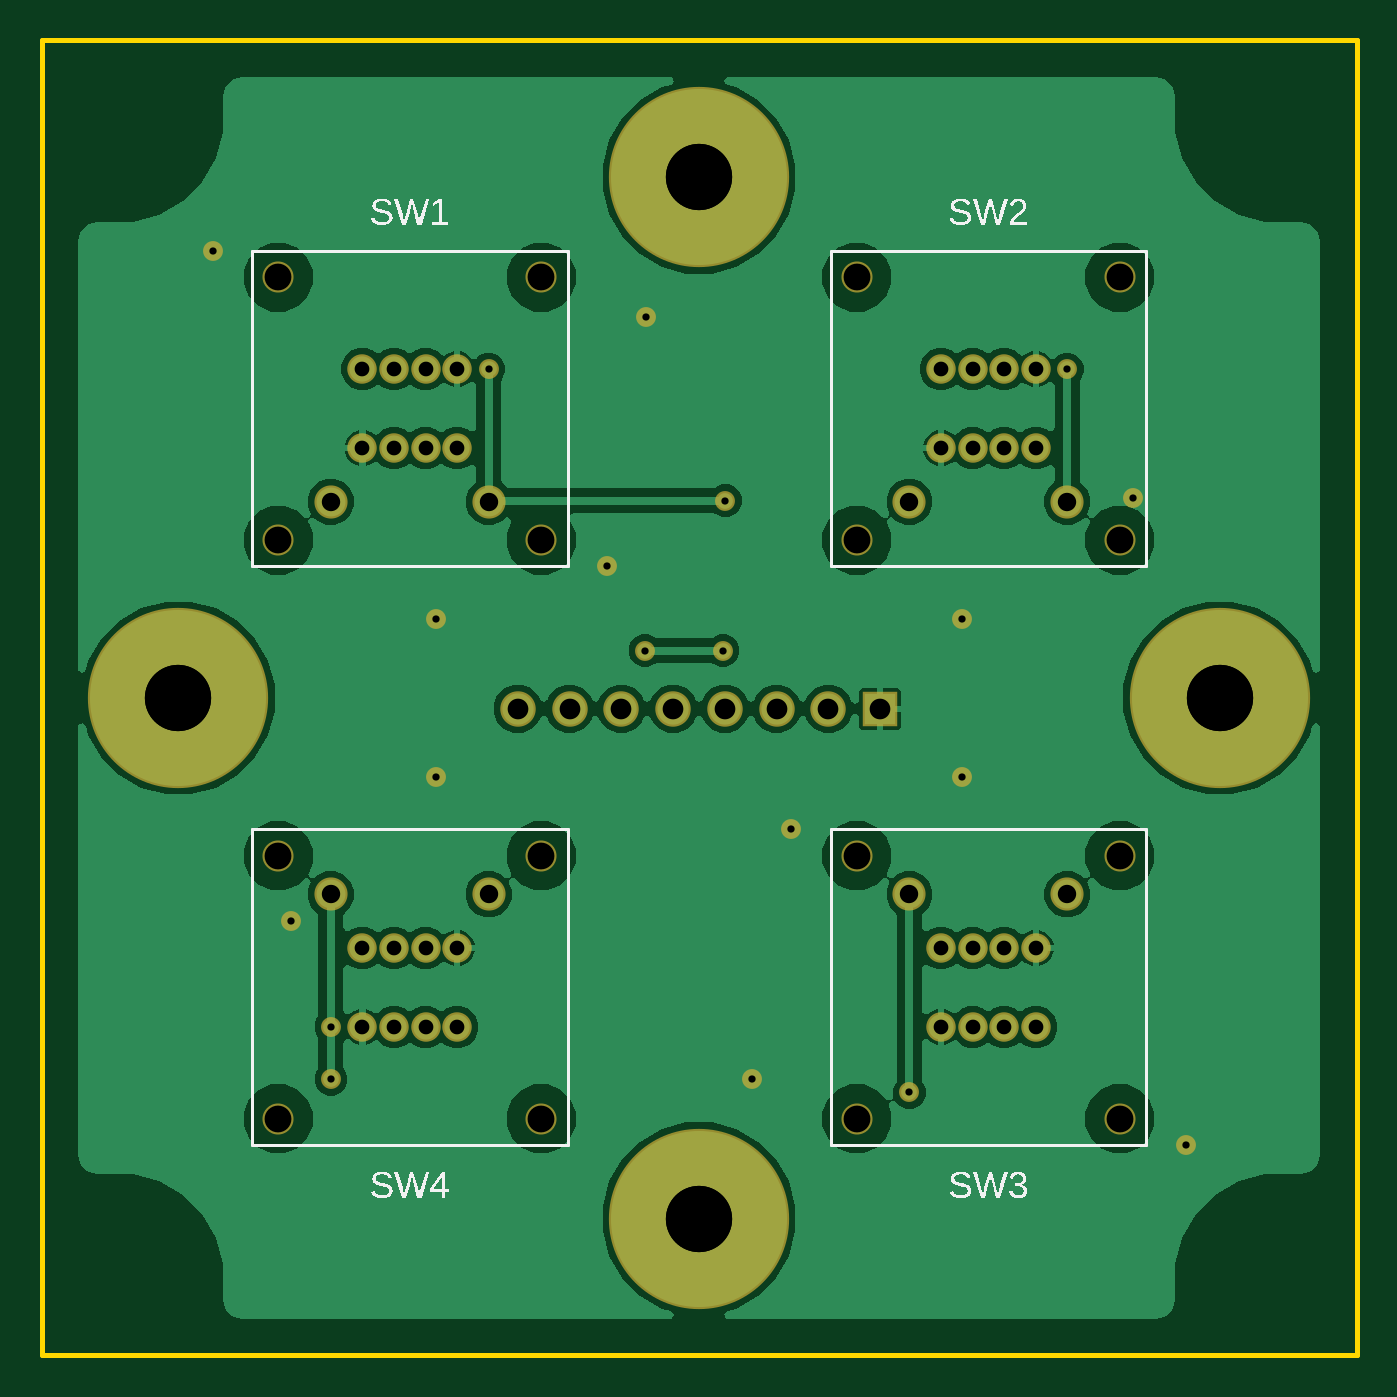
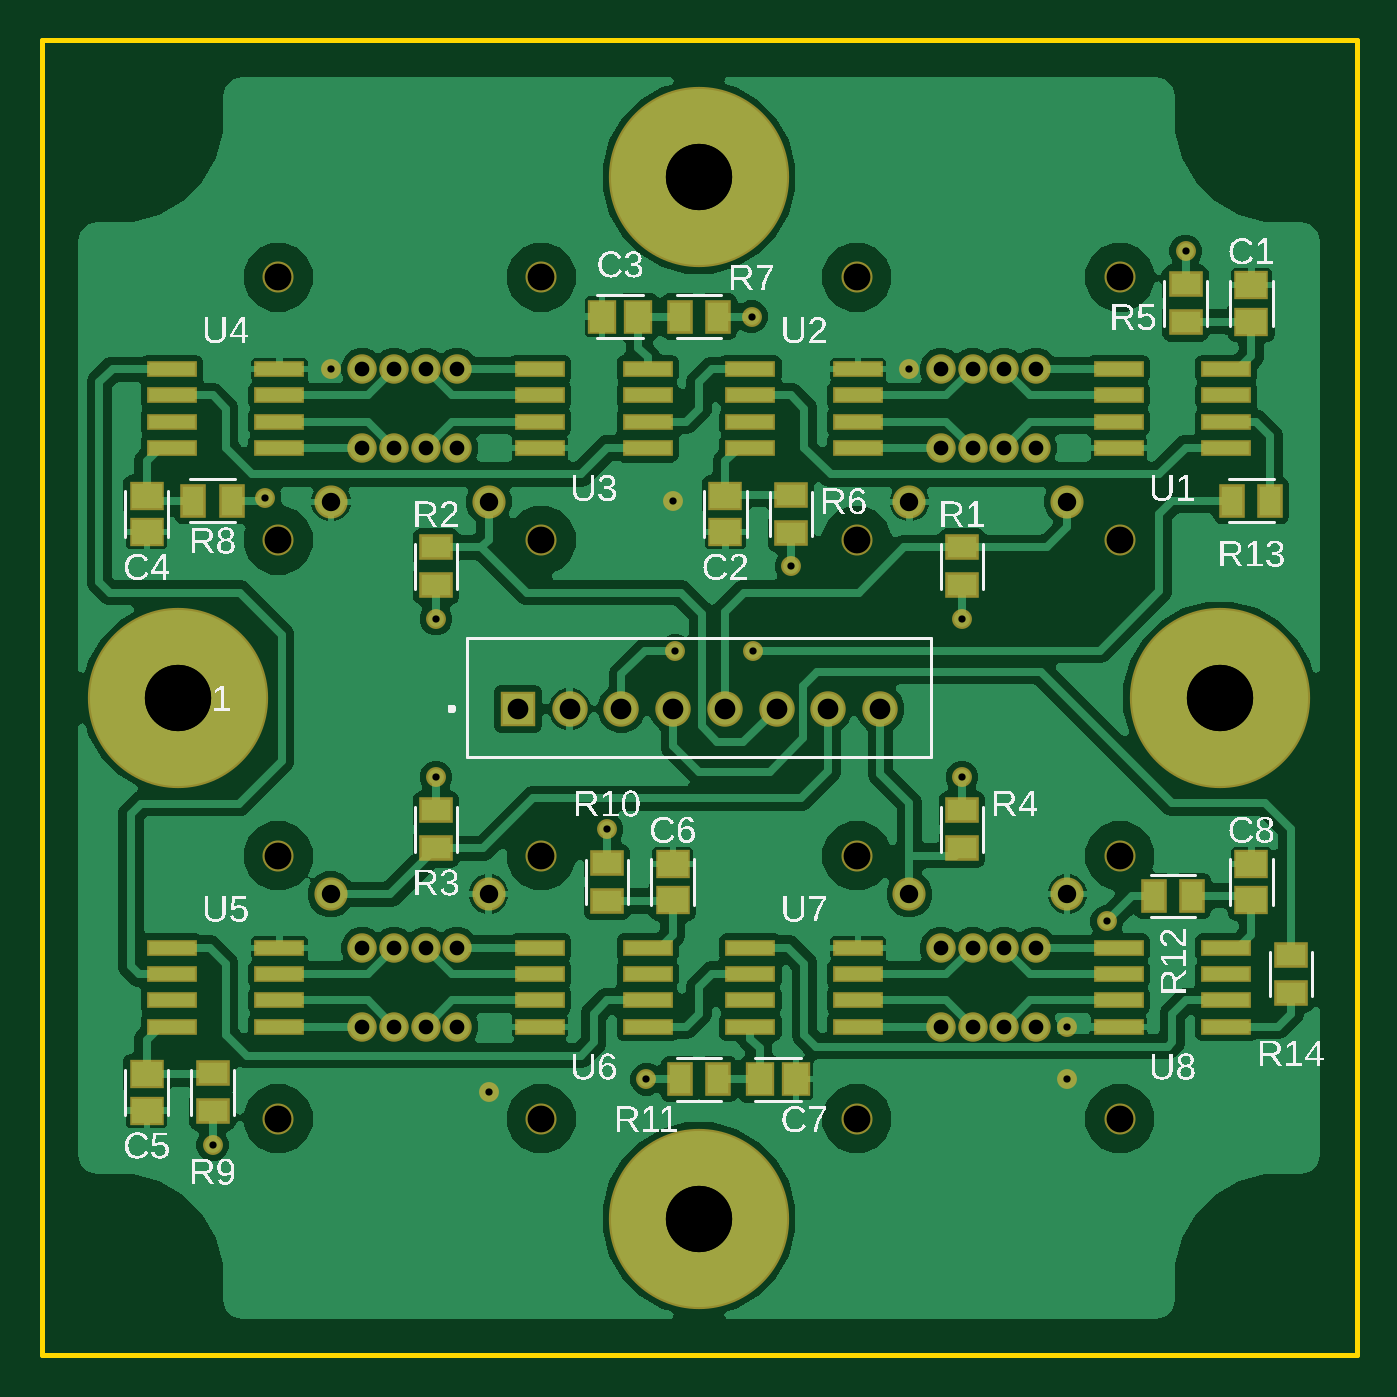
Circuit board: 9 layer files. Board 63.5 x 63.5 mm.
- bottom_copper: copper_bottom.gbr (68139 bytes)
- top_copper: copper_top.gbr (35849 bytes)
- drill: drill_1_16.xln (1393 bytes)
- outline: profile.gbr (239 bytes)
- bottom_silk: silkscreen_bottom.gbr (129416 bytes)
- top_silk: silkscreen_top.gbr (23087 bytes)
- bottom_mask: soldermask_bottom.gbr (4488 bytes)
- top_mask: soldermask_top.gbr (2183 bytes)
- paste: solderpaste_bottom.gbr (2465 bytes)

=== bottom_copper: copper_bottom.gbr (68139 bytes, source omitted) ===
=== top_copper: copper_top.gbr (35849 bytes, source omitted) ===
=== drill: drill_1_16.xln ===
M48
;GenerationSoftware,Autodesk,EAGLE,9.7.0*%
;CreationDate,2024-10-31T00:43:08Z*%
FMAT,2
ICI,OFF
METRIC,TZ,000.000
T6C0.350
T5C0.711
T4C0.889
T3C1.000
T2C1.295
T1C3.200
%
G90
M71
T1
X6604Y31750
X31750Y6604
X56896Y31750
X31750Y56896
X31750Y56896
X56896Y31750
X31750Y6604
X6604Y31750
T2
X24130Y39370
X52070Y39370
X11430Y11430
X24130Y11430
X24130Y24130
X11430Y24130
X39370Y11430
X52070Y11430
X52070Y24130
X39370Y24130
X52070Y52070
X39370Y52070
X39370Y39370
X11430Y39370
X11430Y52070
X24130Y52070
T3
X38000Y31225
X40500Y31225
X25500Y31225
X28000Y31225
X30500Y31225
X35500Y31225
X33000Y31225
X23000Y31225
T4
X41910Y22276
X13970Y22276
X49530Y22276
X49530Y41224
X41910Y41224
X21590Y41224
X13970Y41224
X21590Y22276
T5
X18542Y43815
X44958Y19685
X17018Y43815
X17018Y47625
X15494Y43815
X15494Y47625
X15494Y15875
X18542Y47625
X20066Y43815
X20066Y47625
X15494Y19685
X17018Y15875
X44958Y43815
X44958Y47625
X43434Y43815
X43434Y47625
X46482Y43815
X46482Y47625
X48006Y43815
X48006Y47625
X17018Y19685
X20066Y15875
X46482Y19685
X46482Y15875
X48006Y19685
X48006Y15875
X20066Y19685
X44958Y15875
X43434Y19685
X43434Y15875
X18542Y15875
X18542Y19685
T6
X29210Y50165
X27305Y38100
X32918Y34036
X19050Y35560
X8255Y53340
X12065Y20955
X52705Y41412
X29137Y34039
X55245Y10160
X44450Y35560
X44450Y27940
X36195Y25400
X19050Y27940
X34290Y13335
X13970Y15875
X33020Y41275
X21590Y47625
X13970Y13335
X41910Y12700
X49530Y47625
M30
=== outline: profile.gbr ===
G04 EAGLE Gerber RS-274X export*
G75*
%MOMM*%
%FSLAX34Y34*%
%LPD*%
%IN*%
%IPPOS*%
%AMOC8*
5,1,8,0,0,1.08239X$1,22.5*%
G01*
G04 Define Apertures*
%ADD10C,0.254000*%
D10*
X0Y0D02*
X635000Y0D01*
X635000Y635000D01*
X0Y635000D01*
X0Y0D01*
M02*

=== bottom_silk: silkscreen_bottom.gbr (129416 bytes, source omitted) ===
=== top_silk: silkscreen_top.gbr (23087 bytes, source omitted) ===
=== bottom_mask: soldermask_bottom.gbr ===
G04 EAGLE Gerber RS-274X export*
G75*
%MOMM*%
%FSLAX34Y34*%
%LPD*%
%INSoldermask Bottom*%
%IPPOS*%
%AMOC8*
5,1,8,0,0,1.08239X$1,22.5*%
G01*
G04 Define Apertures*
%ADD10C,1.600200*%
%ADD11C,1.422400*%
%ADD12C,1.498600*%
%ADD13R,2.403200X0.803200*%
%ADD14R,1.668500X1.367800*%
%ADD15R,1.623400X1.234400*%
%ADD16C,3.403200*%
%ADD17C,8.703200*%
%ADD18R,1.367800X1.668500*%
%ADD19R,1.234400X1.623400*%
%ADD20R,1.711200X1.711200*%
%ADD21C,1.711200*%
%ADD22C,0.959600*%
D10*
X139700Y412242D03*
X215900Y412242D03*
D11*
X170180Y438150D03*
X170180Y476250D03*
X154940Y438150D03*
X154940Y476250D03*
X185420Y438150D03*
X185420Y476250D03*
X200660Y438150D03*
X200660Y476250D03*
D12*
X241300Y393700D03*
X114300Y393700D03*
X114300Y520700D03*
X241300Y520700D03*
D13*
X114900Y463550D03*
X62900Y463550D03*
X114900Y476250D03*
X114900Y450850D03*
X114900Y438150D03*
X62900Y476250D03*
X62900Y450850D03*
X62900Y438150D03*
D10*
X419100Y412242D03*
X495300Y412242D03*
D11*
X449580Y438150D03*
X449580Y476250D03*
X434340Y438150D03*
X434340Y476250D03*
X464820Y438150D03*
X464820Y476250D03*
X480060Y438150D03*
X480060Y476250D03*
D12*
X520700Y393700D03*
X393700Y393700D03*
X393700Y520700D03*
X520700Y520700D03*
D10*
X495300Y222758D03*
X419100Y222758D03*
D11*
X464820Y196850D03*
X464820Y158750D03*
X480060Y196850D03*
X480060Y158750D03*
X449580Y196850D03*
X449580Y158750D03*
X434340Y196850D03*
X434340Y158750D03*
D12*
X393700Y241300D03*
X520700Y241300D03*
X520700Y114300D03*
X393700Y114300D03*
D10*
X215900Y222758D03*
X139700Y222758D03*
D11*
X185420Y196850D03*
X185420Y158750D03*
X200660Y196850D03*
X200660Y158750D03*
X170180Y196850D03*
X170180Y158750D03*
X154940Y196850D03*
X154940Y158750D03*
D12*
X114300Y241300D03*
X241300Y241300D03*
X241300Y114300D03*
X114300Y114300D03*
D14*
X50800Y499246D03*
X50800Y516754D03*
D15*
X190500Y390195D03*
X190500Y371805D03*
D16*
X317500Y568960D03*
D17*
X317500Y568960D03*
D16*
X568960Y317500D03*
D17*
X568960Y317500D03*
D16*
X317500Y66040D03*
D17*
X317500Y66040D03*
D16*
X66040Y317500D03*
D17*
X66040Y317500D03*
D15*
X82550Y498805D03*
X82550Y517195D03*
D13*
X240700Y450850D03*
X292700Y450850D03*
X240700Y438150D03*
X240700Y463550D03*
X240700Y476250D03*
X292700Y438150D03*
X292700Y463550D03*
X292700Y476250D03*
D14*
X304800Y415154D03*
X304800Y397646D03*
D15*
X273050Y415595D03*
X273050Y397205D03*
X444500Y390195D03*
X444500Y371805D03*
X444500Y244805D03*
X444500Y263195D03*
X190500Y244805D03*
X190500Y263195D03*
D13*
X394300Y463550D03*
X342300Y463550D03*
X394300Y476250D03*
X394300Y450850D03*
X394300Y438150D03*
X342300Y476250D03*
X342300Y450850D03*
X342300Y438150D03*
D18*
X346846Y501650D03*
X364354Y501650D03*
D19*
X326695Y501650D03*
X308305Y501650D03*
D13*
X520100Y450850D03*
X572100Y450850D03*
X520100Y438150D03*
X520100Y463550D03*
X520100Y476250D03*
X572100Y438150D03*
X572100Y463550D03*
X572100Y476250D03*
D14*
X584200Y415154D03*
X584200Y397646D03*
D19*
X561645Y412750D03*
X543255Y412750D03*
D13*
X520100Y171450D03*
X572100Y171450D03*
X520100Y158750D03*
X520100Y184150D03*
X520100Y196850D03*
X572100Y158750D03*
X572100Y184150D03*
X572100Y196850D03*
D14*
X584200Y135754D03*
X584200Y118246D03*
D15*
X552450Y136195D03*
X552450Y117805D03*
D13*
X394300Y184150D03*
X342300Y184150D03*
X394300Y196850D03*
X394300Y171450D03*
X394300Y158750D03*
X342300Y196850D03*
X342300Y171450D03*
X342300Y158750D03*
D14*
X330200Y219846D03*
X330200Y237354D03*
D15*
X361950Y219405D03*
X361950Y237795D03*
D13*
X240700Y171450D03*
X292700Y171450D03*
X240700Y158750D03*
X240700Y184150D03*
X240700Y196850D03*
X292700Y158750D03*
X292700Y184150D03*
X292700Y196850D03*
D18*
X288154Y133350D03*
X270646Y133350D03*
D19*
X308305Y133350D03*
X326695Y133350D03*
D13*
X114900Y184150D03*
X62900Y184150D03*
X114900Y196850D03*
X114900Y171450D03*
X114900Y158750D03*
X62900Y196850D03*
X62900Y171450D03*
X62900Y158750D03*
D14*
X50800Y219846D03*
X50800Y237354D03*
D19*
X79440Y221985D03*
X97830Y221985D03*
X59995Y412750D03*
X41605Y412750D03*
D15*
X31750Y193345D03*
X31750Y174955D03*
D20*
X405000Y312250D03*
D21*
X380000Y312250D03*
X355000Y312250D03*
X330000Y312250D03*
X305000Y312250D03*
X280000Y312250D03*
X255000Y312250D03*
X230000Y312250D03*
D22*
X495300Y476250D03*
X419100Y127000D03*
X139700Y133350D03*
X215900Y476250D03*
X330200Y412750D03*
X139700Y158750D03*
X342900Y133350D03*
X190500Y279400D03*
X361950Y254000D03*
X444500Y279400D03*
X444500Y355600D03*
X552450Y101600D03*
X292100Y501650D03*
X273050Y381000D03*
X190500Y355600D03*
X82550Y533400D03*
X120650Y209550D03*
X527050Y414119D03*
X329184Y340360D03*
X291366Y340388D03*
M02*

=== top_mask: soldermask_top.gbr ===
G04 EAGLE Gerber RS-274X export*
G75*
%MOMM*%
%FSLAX34Y34*%
%LPD*%
%INSoldermask Top*%
%IPPOS*%
%AMOC8*
5,1,8,0,0,1.08239X$1,22.5*%
G01*
G04 Define Apertures*
%ADD10C,1.600200*%
%ADD11C,1.422400*%
%ADD12C,1.498600*%
%ADD13C,3.403200*%
%ADD14C,8.703200*%
%ADD15R,1.711200X1.711200*%
%ADD16C,1.711200*%
%ADD17C,0.959600*%
D10*
X139700Y412242D03*
X215900Y412242D03*
D11*
X170180Y438150D03*
X170180Y476250D03*
X154940Y438150D03*
X154940Y476250D03*
X185420Y438150D03*
X185420Y476250D03*
X200660Y438150D03*
X200660Y476250D03*
D12*
X241300Y393700D03*
X114300Y393700D03*
X114300Y520700D03*
X241300Y520700D03*
D10*
X419100Y412242D03*
X495300Y412242D03*
D11*
X449580Y438150D03*
X449580Y476250D03*
X434340Y438150D03*
X434340Y476250D03*
X464820Y438150D03*
X464820Y476250D03*
X480060Y438150D03*
X480060Y476250D03*
D12*
X520700Y393700D03*
X393700Y393700D03*
X393700Y520700D03*
X520700Y520700D03*
D10*
X495300Y222758D03*
X419100Y222758D03*
D11*
X464820Y196850D03*
X464820Y158750D03*
X480060Y196850D03*
X480060Y158750D03*
X449580Y196850D03*
X449580Y158750D03*
X434340Y196850D03*
X434340Y158750D03*
D12*
X393700Y241300D03*
X520700Y241300D03*
X520700Y114300D03*
X393700Y114300D03*
D10*
X215900Y222758D03*
X139700Y222758D03*
D11*
X185420Y196850D03*
X185420Y158750D03*
X200660Y196850D03*
X200660Y158750D03*
X170180Y196850D03*
X170180Y158750D03*
X154940Y196850D03*
X154940Y158750D03*
D12*
X114300Y241300D03*
X241300Y241300D03*
X241300Y114300D03*
X114300Y114300D03*
D13*
X317500Y568960D03*
D14*
X317500Y568960D03*
D13*
X568960Y317500D03*
D14*
X568960Y317500D03*
D13*
X317500Y66040D03*
D14*
X317500Y66040D03*
D13*
X66040Y317500D03*
D14*
X66040Y317500D03*
D15*
X405000Y312250D03*
D16*
X380000Y312250D03*
X355000Y312250D03*
X330000Y312250D03*
X305000Y312250D03*
X280000Y312250D03*
X255000Y312250D03*
X230000Y312250D03*
D17*
X495300Y476250D03*
X419100Y127000D03*
X139700Y133350D03*
X215900Y476250D03*
X330200Y412750D03*
X139700Y158750D03*
X342900Y133350D03*
X190500Y279400D03*
X361950Y254000D03*
X444500Y279400D03*
X444500Y355600D03*
X552450Y101600D03*
X292100Y501650D03*
X273050Y381000D03*
X190500Y355600D03*
X82550Y533400D03*
X120650Y209550D03*
X527050Y414119D03*
X329184Y340360D03*
X291366Y340388D03*
M02*

=== paste: solderpaste_bottom.gbr ===
G04 EAGLE Gerber RS-274X export*
G75*
%MOMM*%
%FSLAX34Y34*%
%LPD*%
%INSolderpaste Bottom*%
%IPPOS*%
%AMOC8*
5,1,8,0,0,1.08239X$1,22.5*%
G01*
G04 Define Apertures*
%ADD10R,2.200000X0.600000*%
%ADD11R,1.465300X1.164600*%
%ADD12R,1.420200X1.031200*%
%ADD13R,1.164600X1.465300*%
%ADD14R,1.031200X1.420200*%
D10*
X114900Y463550D03*
X62900Y463550D03*
X114900Y476250D03*
X114900Y450850D03*
X114900Y438150D03*
X62900Y476250D03*
X62900Y450850D03*
X62900Y438150D03*
D11*
X50800Y499246D03*
X50800Y516754D03*
D12*
X190500Y390195D03*
X190500Y371805D03*
X82550Y498805D03*
X82550Y517195D03*
D10*
X240700Y450850D03*
X292700Y450850D03*
X240700Y438150D03*
X240700Y463550D03*
X240700Y476250D03*
X292700Y438150D03*
X292700Y463550D03*
X292700Y476250D03*
D11*
X304800Y415154D03*
X304800Y397646D03*
D12*
X273050Y415595D03*
X273050Y397205D03*
X444500Y390195D03*
X444500Y371805D03*
X444500Y244805D03*
X444500Y263195D03*
X190500Y244805D03*
X190500Y263195D03*
D10*
X394300Y463550D03*
X342300Y463550D03*
X394300Y476250D03*
X394300Y450850D03*
X394300Y438150D03*
X342300Y476250D03*
X342300Y450850D03*
X342300Y438150D03*
D13*
X346846Y501650D03*
X364354Y501650D03*
D14*
X326695Y501650D03*
X308305Y501650D03*
D10*
X520100Y450850D03*
X572100Y450850D03*
X520100Y438150D03*
X520100Y463550D03*
X520100Y476250D03*
X572100Y438150D03*
X572100Y463550D03*
X572100Y476250D03*
D11*
X584200Y415154D03*
X584200Y397646D03*
D14*
X561645Y412750D03*
X543255Y412750D03*
D10*
X520100Y171450D03*
X572100Y171450D03*
X520100Y158750D03*
X520100Y184150D03*
X520100Y196850D03*
X572100Y158750D03*
X572100Y184150D03*
X572100Y196850D03*
D11*
X584200Y135754D03*
X584200Y118246D03*
D12*
X552450Y136195D03*
X552450Y117805D03*
D10*
X394300Y184150D03*
X342300Y184150D03*
X394300Y196850D03*
X394300Y171450D03*
X394300Y158750D03*
X342300Y196850D03*
X342300Y171450D03*
X342300Y158750D03*
D11*
X330200Y219846D03*
X330200Y237354D03*
D12*
X361950Y219405D03*
X361950Y237795D03*
D10*
X240700Y171450D03*
X292700Y171450D03*
X240700Y158750D03*
X240700Y184150D03*
X240700Y196850D03*
X292700Y158750D03*
X292700Y184150D03*
X292700Y196850D03*
D13*
X288154Y133350D03*
X270646Y133350D03*
D14*
X308305Y133350D03*
X326695Y133350D03*
D10*
X114900Y184150D03*
X62900Y184150D03*
X114900Y196850D03*
X114900Y171450D03*
X114900Y158750D03*
X62900Y196850D03*
X62900Y171450D03*
X62900Y158750D03*
D11*
X50800Y219846D03*
X50800Y237354D03*
D14*
X79440Y221985D03*
X97830Y221985D03*
X59995Y412750D03*
X41605Y412750D03*
D12*
X31750Y193345D03*
X31750Y174955D03*
M02*

